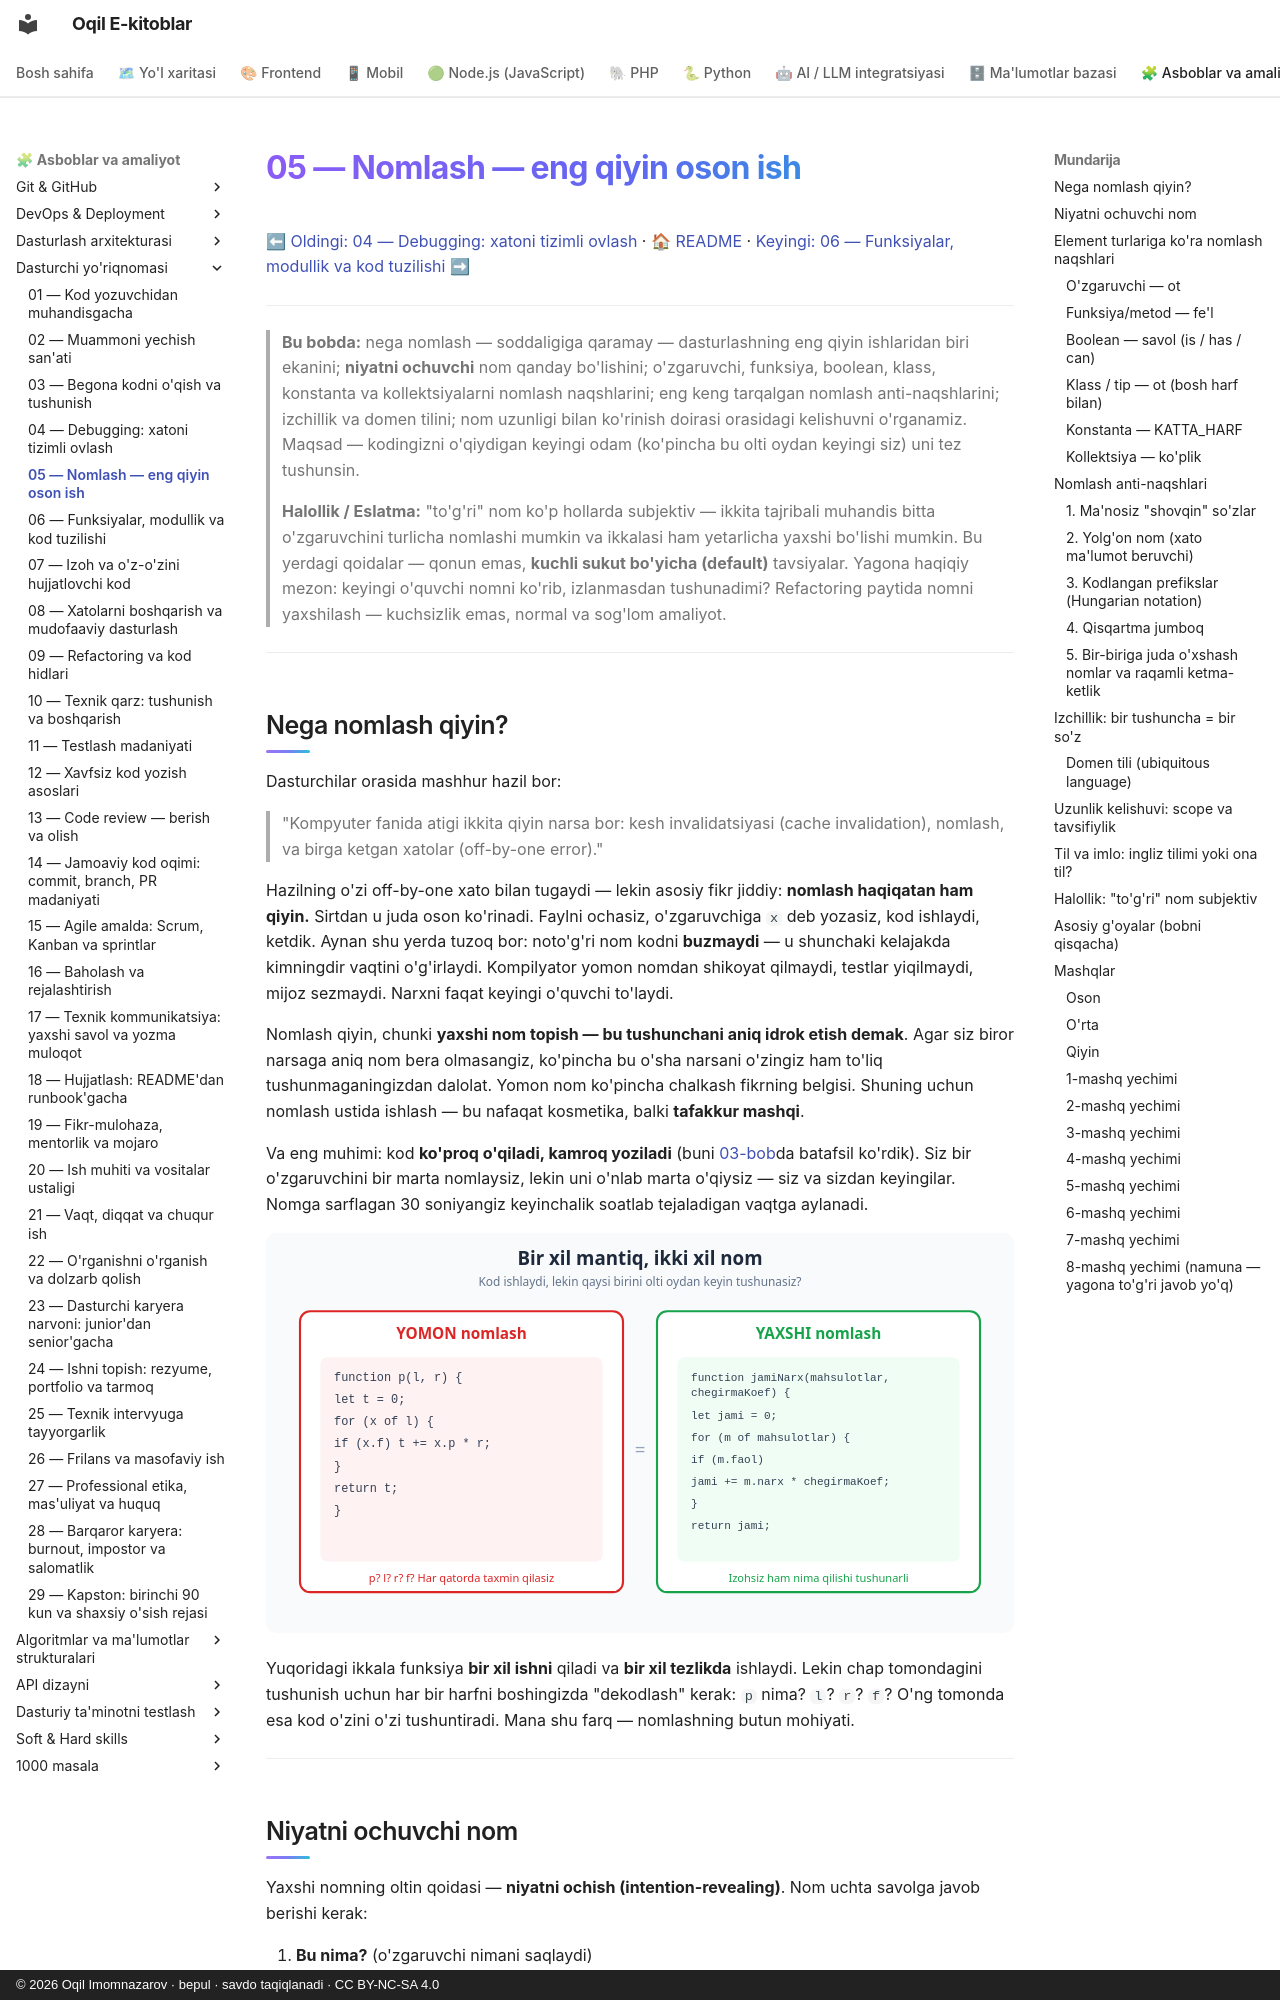

repository: iOqil/e-book · page: dasturchi-yoriqnomasi/05-nomlash-sanati/index.html · generator: mkdocs · copyright: © 2026 Oqil Imomnazarov · bepul · savdo taqiqlanadi · CC BY-NC-SA 4.0

# 05 — Nomlash — eng qiyin oson ish

[⬅ Oldingi: 04 — Debugging: xatoni tizimli ovlash](./04-debugging-tizimli-ovlash.md) · [🏠 README](./README.md) · [Keyingi: 06 — Funksiyalar, modullik va kod tuzilishi ➡](./06-funksiyalar-modullik.md)

---

> **Bu bobda:** nega nomlash — soddaligiga qaramay — dasturlashning eng qiyin ishlaridan biri ekanini; **niyatni ochuvchi** nom qanday bo'lishini; o'zgaruvchi, funksiya, boolean, klass, konstanta va kollektsiyalarni nomlash naqshlarini; eng keng tarqalgan nomlash anti-naqshlarini; izchillik va domen tilini; nom uzunligi bilan ko'rinish doirasi orasidagi kelishuvni o'rganamiz. Maqsad — kodingizni o'qiydigan keyingi odam (ko'pincha bu olti oydan keyingi siz) uni tez tushunsin.
>
> **Halollik / Eslatma:** "to'g'ri" nom ko'p hollarda subjektiv — ikkita tajribali muhandis bitta o'zgaruvchini turlicha nomlashi mumkin va ikkalasi ham yetarlicha yaxshi bo'lishi mumkin. Bu yerdagi qoidalar — qonun emas, **kuchli sukut bo'yicha (default)** tavsiyalar. Yagona haqiqiy mezon: keyingi o'quvchi nomni ko'rib, izlanmasdan tushunadimi? Refactoring paytida nomni yaxshilash — kuchsizlik emas, normal va sog'lom amaliyot.

---

## Nega nomlash qiyin?

Dasturchilar orasida mashhur hazil bor:

> "Kompyuter fanida atigi ikkita qiyin narsa bor: kesh invalidatsiyasi (cache invalidation), nomlash, va birga ketgan xatolar (off-by-one error)."

Hazilning o'zi off-by-one xato bilan tugaydi — lekin asosiy fikr jiddiy: **nomlash haqiqatan ham qiyin.** Sirtdan u juda oson ko'rinadi. Faylni ochasiz, o'zgaruvchiga `x` deb yozasiz, kod ishlaydi, ketdik. Aynan shu yerda tuzoq bor: noto'g'ri nom kodni **buzmaydi** — u shunchaki kelajakda kimningdir vaqtini o'g'irlaydi. Kompilyator yomon nomdan shikoyat qilmaydi, testlar yiqilmaydi, mijoz sezmaydi. Narxni faqat keyingi o'quvchi to'laydi.

Nomlash qiyin, chunki **yaxshi nom topish — bu tushunchani aniq idrok etish demak**. Agar siz biror narsaga aniq nom bera olmasangiz, ko'pincha bu o'sha narsani o'zingiz ham to'liq tushunmaganingizdan dalolat. Yomon nom ko'pincha chalkash fikrning belgisi. Shuning uchun nomlash ustida ishlash — bu nafaqat kosmetika, balki **tafakkur mashqi**.

Va eng muhimi: kod **ko'proq o'qiladi, kamroq yoziladi** (buni [03-bob](./03-begona-kodni-oqish.md)da batafsil ko'rdik). Siz bir o'zgaruvchini bir marta nomlaysiz, lekin uni o'nlab marta o'qiysiz — siz va sizdan keyingilar. Nomga sarflagan 30 soniyangiz keyinchalik soatlab tejaladigan vaqtga aylanadi.

![Bir xil mantiq: yomon va yaxshi nomlangan kod yonma-yon](./rasmlar/dy05-yomon-yaxshi.svg)

Yuqoridagi ikkala funksiya **bir xil ishni** qiladi va **bir xil tezlikda** ishlaydi. Lekin chap tomondagini tushunish uchun har bir harfni boshingizda "dekodlash" kerak: `p` nima? `l`? `r`? `f`? O'ng tomonda esa kod o'zini o'zi tushuntiradi. Mana shu farq — nomlashning butun mohiyati.

---
